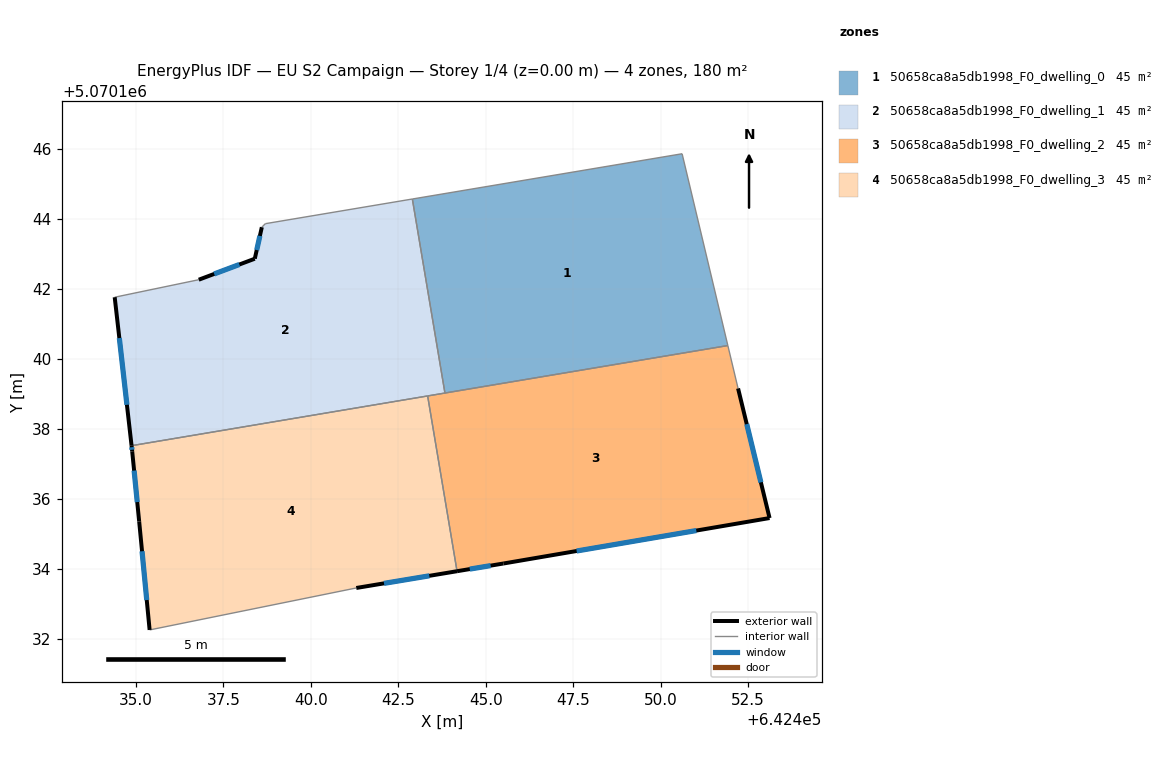
=== STOREY PLAN SPEC (per zone: floor XY polygon, exterior-wall plan segments, windows/doors) ===
zone 1: 50658ca8a5db1998_F0_dwelling_0  (45.0 m²)
  floor: (642450.61, 5070145.86) (642451.92, 5070140.38) (642443.83, 5070139.02) (642442.90, 5070144.57)
  interior walls: 4
zone 2: 50658ca8a5db1998_F0_dwelling_1  (45.0 m²)
  floor: (642442.90, 5070144.57) (642443.83, 5070139.02) (642434.88, 5070137.52) (642434.40, 5070141.76) (642436.80, 5070142.26) (642438.40, 5070142.86) (642438.60, 5070143.76) (642438.70, 5070143.86)
  exterior wall: (642434.40, 5070141.76) – (642434.88, 5070137.52)  [4.3 m]
    window: (642434.53, 5070140.59) – (642434.75, 5070138.69)  [2.6 m²]
  exterior wall: (642438.40, 5070142.86) – (642436.80, 5070142.26)  [1.7 m]
    window: (642437.96, 5070142.70) – (642437.24, 5070142.43)  [1.0 m²]
  exterior wall: (642438.60, 5070143.76) – (642438.40, 5070142.86)  [0.9 m]
    window: (642438.55, 5070143.51) – (642438.46, 5070143.11)  [0.6 m²]
  interior walls: 6
zone 3: 50658ca8a5db1998_F0_dwelling_2  (45.0 m²)
  floor: (642451.92, 5070140.38) (642452.21, 5070139.16) (642453.11, 5070135.45) (642445.50, 5070134.15) (642444.18, 5070133.93) (642443.34, 5070138.94)
  exterior wall: (642453.11, 5070135.45) – (642452.21, 5070139.16)  [3.8 m]
    window: (642452.86, 5070136.47) – (642452.46, 5070138.14)  [2.3 m²]
  exterior wall: (642445.50, 5070134.15) – (642453.11, 5070135.45)  [7.7 m]
    window: (642447.60, 5070134.51) – (642451.02, 5070135.09)  [4.7 m²]
  exterior wall: (642444.18, 5070133.93) – (642445.50, 5070134.15)  [1.3 m]
    window: (642444.54, 5070133.99) – (642445.14, 5070134.09)  [0.8 m²]
  interior walls: 4
zone 4: 50658ca8a5db1998_F0_dwelling_3  (45.0 m²)
  floor: (642443.34, 5070138.94) (642444.18, 5070133.93) (642441.30, 5070133.45) (642435.40, 5070132.25) (642435.10, 5070135.36) (642434.90, 5070137.36) (642434.88, 5070137.52)
  exterior wall: (642435.10, 5070135.36) – (642435.40, 5070132.25)  [3.1 m]
    window: (642435.18, 5070134.50) – (642435.31, 5070133.11)  [1.9 m²]
  exterior wall: (642434.90, 5070137.36) – (642435.10, 5070135.36)  [2.0 m]
    window: (642434.95, 5070136.81) – (642435.04, 5070135.91)  [1.2 m²]
  exterior wall: (642434.88, 5070137.52) – (642434.90, 5070137.36)  [0.2 m]
    window: (642434.88, 5070137.47) – (642434.89, 5070137.40)  [0.1 m²]
  exterior wall: (642441.30, 5070133.45) – (642444.18, 5070133.93)  [2.9 m]
    window: (642442.09, 5070133.58) – (642443.39, 5070133.80)  [1.8 m²]
  interior walls: 3

=== DERIVED (storey summary) ===
Building: EU S2 Campaign
Storey: 1 of 4  (floor level z = 0.00 m)
Storey gross floor area: 180.0 m²
Zones on this storey: 4
  - 50658ca8a5db1998_F0_dwelling_0: floor 45.0 m²
  - 50658ca8a5db1998_F0_dwelling_1: floor 45.0 m²; exterior wall 6.9 m (20.7 m²); 3 window(s) 4.2 m²; WWR 20.2%
  - 50658ca8a5db1998_F0_dwelling_2: floor 45.0 m²; exterior wall 12.9 m (38.6 m²); 3 window(s) 7.8 m²; WWR 20.2%
  - 50658ca8a5db1998_F0_dwelling_3: floor 45.0 m²; exterior wall 8.2 m (24.6 m²); 4 window(s) 5.0 m²; WWR 20.2%
Zone adjacency (shared interzone walls):
  - 50658ca8a5db1998_F0_dwelling_0 ↔ 50658ca8a5db1998_F0_dwelling_1
  - 50658ca8a5db1998_F0_dwelling_0 ↔ 50658ca8a5db1998_F0_dwelling_2
  - 50658ca8a5db1998_F0_dwelling_1 ↔ 50658ca8a5db1998_F0_dwelling_2
  - 50658ca8a5db1998_F0_dwelling_1 ↔ 50658ca8a5db1998_F0_dwelling_3
  - 50658ca8a5db1998_F0_dwelling_2 ↔ 50658ca8a5db1998_F0_dwelling_3